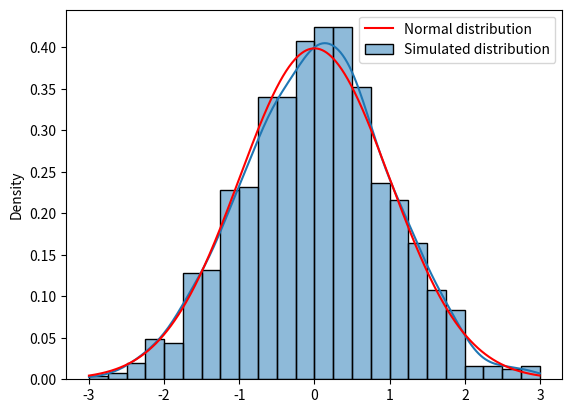

Write Python code to recreate this figure.
import numpy as np
import matplotlib.pyplot as plt
import seaborn as sns

def uniform():
    rng = np.random.default_rng()
    t = rng.uniform()
    return t

def normal(x, mu=0, sigma=1):
    return 1/(np.sqrt(2*np.pi) * sigma) * np.exp(-(x-mu)**2 / (2*sigma**2))

def exponential(x):
    return np.exp(-x)

def inv_exp(t):
    return - np.log(1 - t)

def simulate_data(n, verbose=False):
    data = np.array([])
    while len(data) < n:
        t, x = uniform(), inv_exp(uniform())
        
        signal = normal(x) / (1.32 * exponential(x))
        if signal > t:
            positive = (np.random.uniform() < 1/2)
            if positive: 
                data = np.append(data, x)
            else:
                data = np.append(data, -x)

            if verbose and len(data) % 10 == 0:
                print(f'{len(data)} points found')
    
    return data

data = simulate_data(1000)

sns.histplot(data, kde=True, stat='density', label='Simulated distribution')
X = np.arange(min(data), max(data), 0.01)
Y = normal(X)
plt.plot(X, Y, label='Normal distribution', color='r')
plt.legend()
plt.show()
